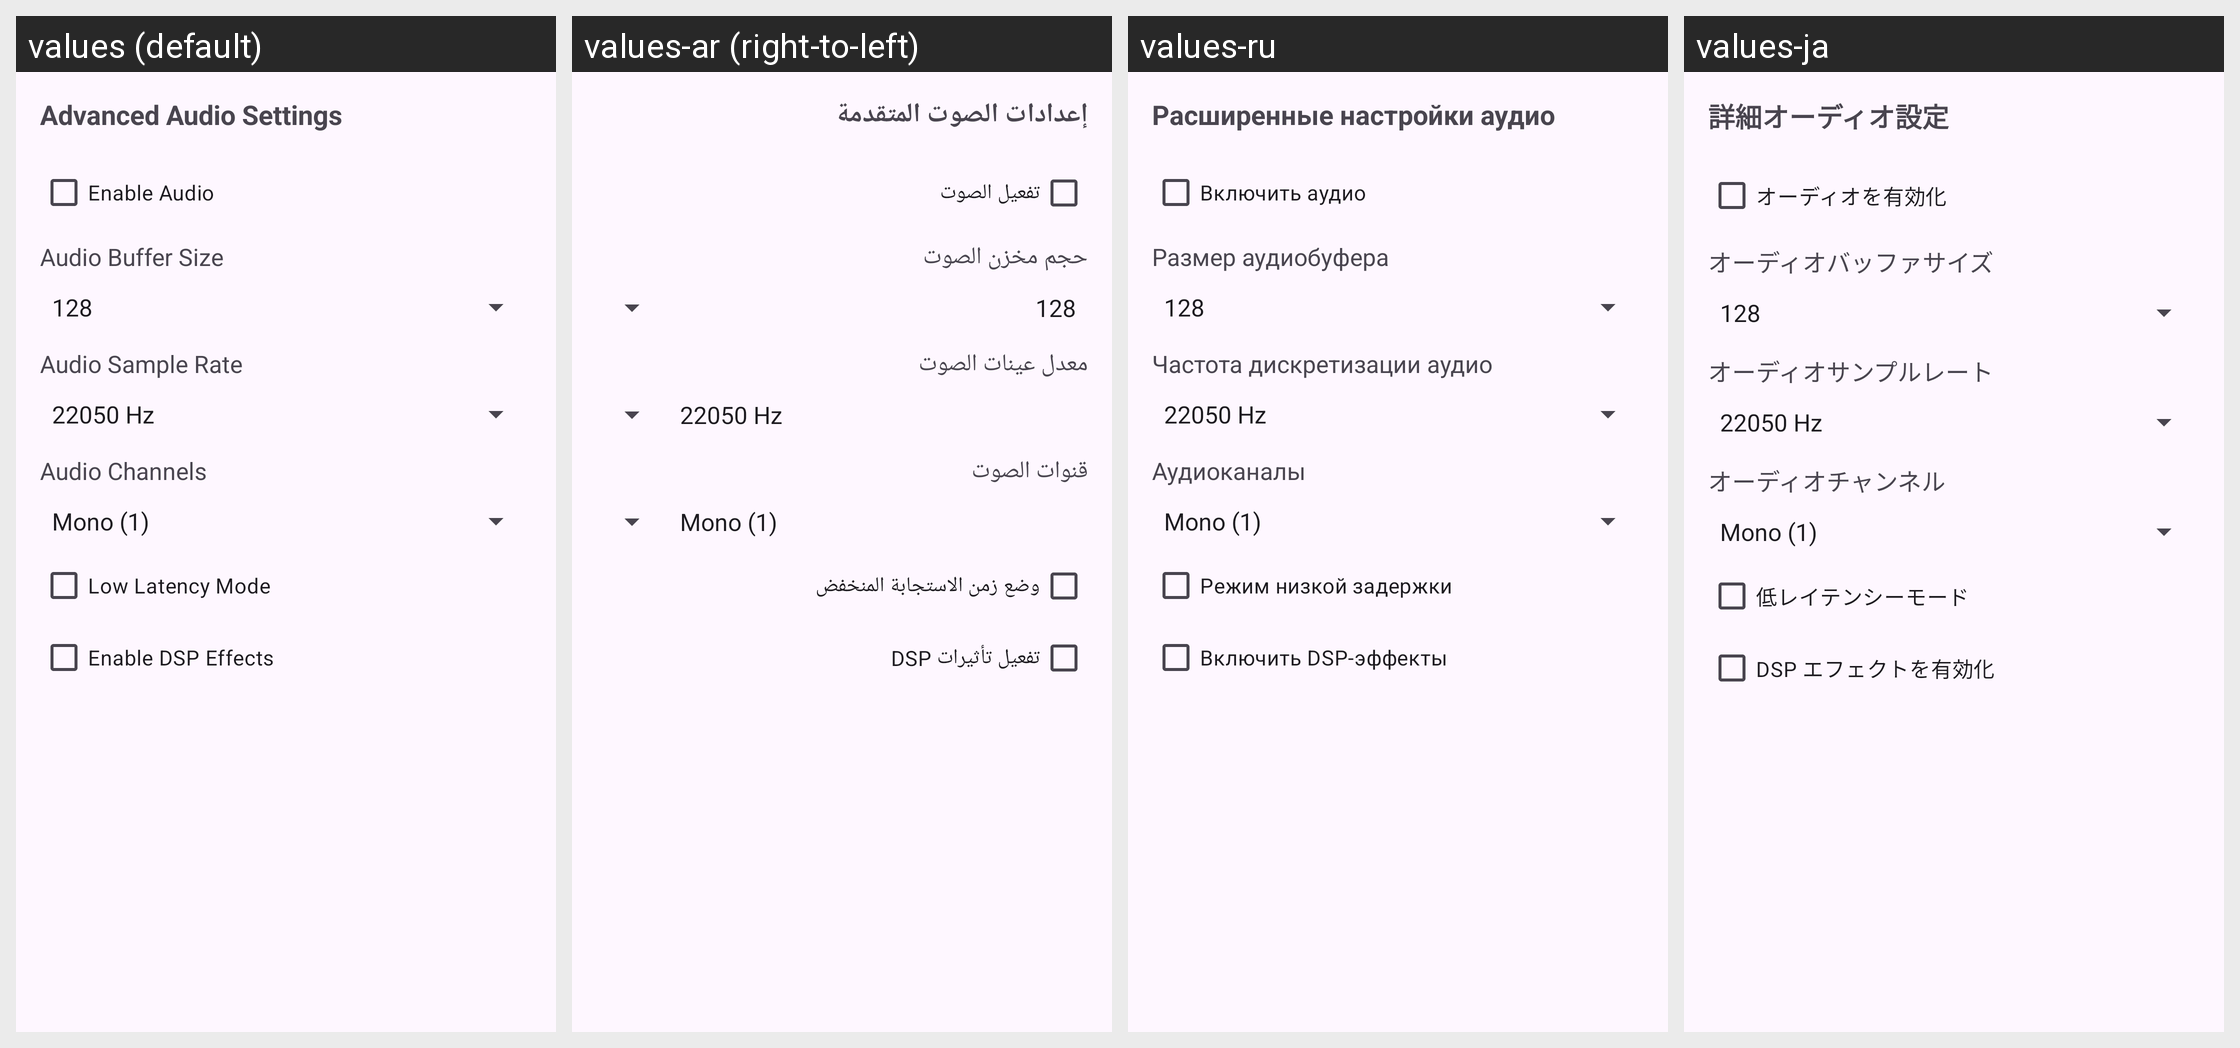

For this localized Android screen grid, give each drawn string resource with its value in every locale shown.
Android screen res/layout/audio_settings_dialog.xml rendered under 4 locales, left to right: values (default), values-ar (right-to-left), values-ru, values-ja. Device: Nexus 5 (rendered at 1080×1920; each locale shown at half size, 540×960, under a caption strip naming it); theme AppTheme.
Other locales in the repository, not shown: values-es, values-pl, values-pt, values-pt-rBR, values-zh, values-zh-rCN.
Strings drawn on this screen, with the default value and each locale's value (text and hints the layout hard-codes, and strings that could not be matched under every locale, appear in the picture but are not listed):

audio_settings_title
  values: Advanced Audio Settings
  values-ar: إعدادات الصوت المتقدمة
  values-ru: Расширенные настройки аудио
  values-ja: 詳細オーディオ設定

audio_enabled
  values: Enable Audio
  values-ar: تفعيل الصوت
  values-ru: Включить аудио
  values-ja: オーディオを有効化

audio_buffer_size_title
  values: Audio Buffer Size
  values-ar: حجم مخزن الصوت
  values-ru: Размер аудиобуфера
  values-ja: オーディオバッファサイズ

audio_sample_rate_title
  values: Audio Sample Rate
  values-ar: معدل عينات الصوت
  values-ru: Частота дискретизации аудио
  values-ja: オーディオサンプルレート

audio_channels_title
  values: Audio Channels
  values-ar: قنوات الصوت
  values-ru: Аудиоканалы
  values-ja: オーディオチャンネル

audio_low_latency_mode
  values: Low Latency Mode
  values-ar: وضع زمن الاستجابة المنخفض
  values-ru: Режим низкой задержки
  values-ja: 低レイテンシーモード

audio_dsp_enabled
  values: Enable DSP Effects
  values-ar: تفعيل تأثيرات DSP
  values-ru: Включить DSP-эффекты
  values-ja: DSP エフェクトを有効化
